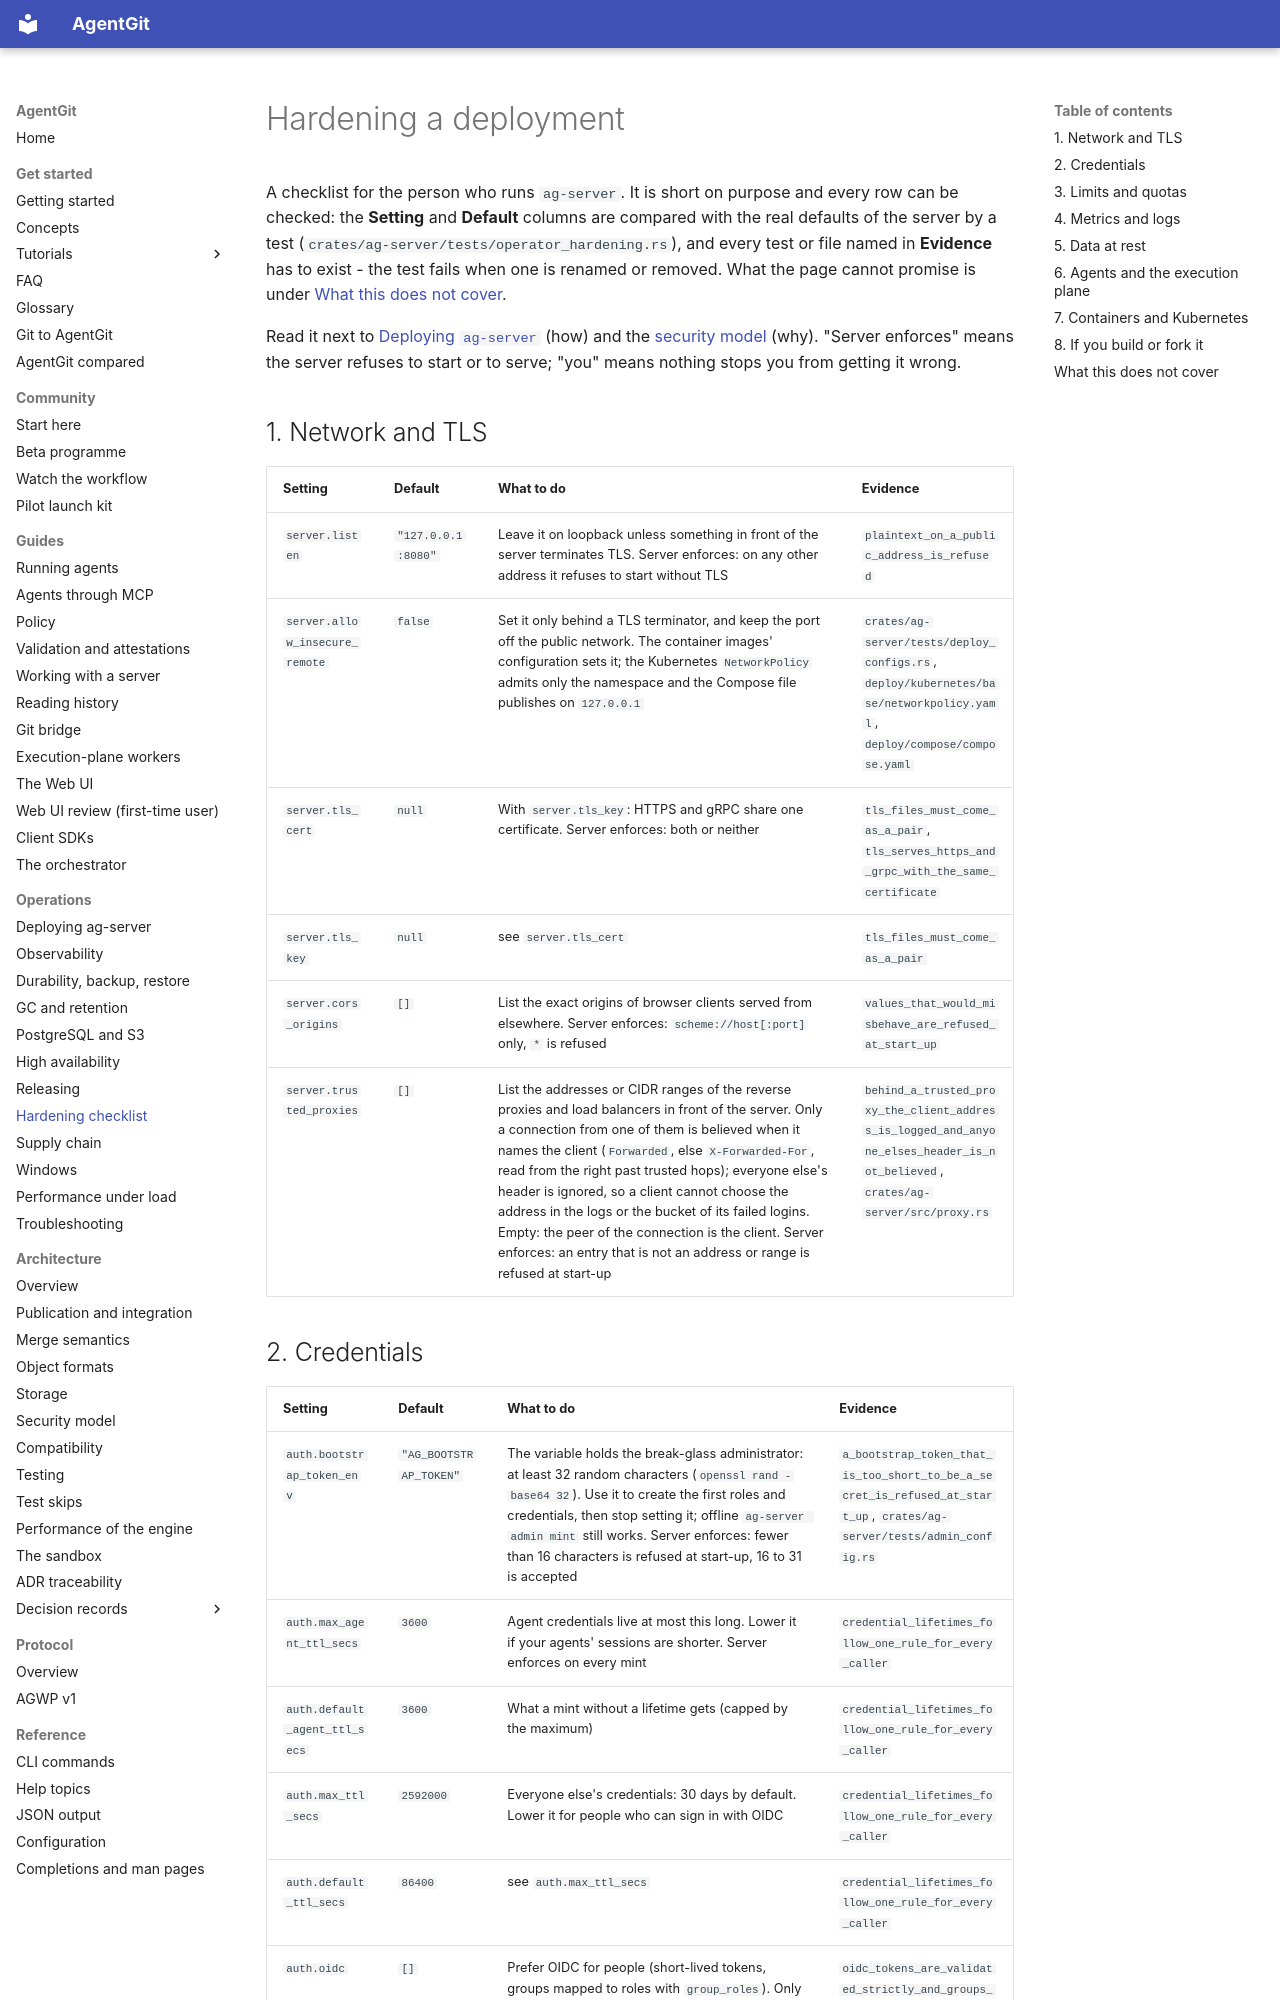

repository: Paffin/AgentGit · page: operations/hardening/index.html · generator: mkdocs

# Hardening a deployment

A checklist for the person who runs `ag-server`. It is short on purpose and every row can be checked: the
**Setting** and **Default** columns are compared with the real defaults of the server by a test
(`crates/ag-server/tests/operator_hardening.rs`), and every test or file named in **Evidence** has to exist - the
test fails when one is renamed or removed. What the page cannot promise is under [What this does not
cover](#what-this-does-not-cover).

Read it next to [Deploying `ag-server`](deployment.md) (how) and the [security model](../architecture/security.md)
(why). "Server enforces" means the server refuses to start or to serve; "you" means nothing stops you from
getting it wrong.

## 1. Network and TLS

| Setting | Default | What to do | Evidence |
|---|---|---|---|
| `server.listen` | `"127.0.0.1:8080"` | Leave it on loopback unless something in front of the server terminates TLS. Server enforces: on any other address it refuses to start without TLS | `plaintext_on_a_public_address_is_refused` |
| `server.allow_insecure_remote` | `false` | Set it only behind a TLS terminator, and keep the port off the public network. The container images' configuration sets it; the Kubernetes `NetworkPolicy` admits only the namespace and the Compose file publishes on `127.0.0.1` | `crates/ag-server/tests/deploy_configs.rs`, `deploy/kubernetes/base/networkpolicy.yaml`, `deploy/compose/compose.yaml` |
| `server.tls_cert` | `null` | With `server.tls_key`: HTTPS and gRPC share one certificate. Server enforces: both or neither | `tls_files_must_come_as_a_pair`, `tls_serves_https_and_grpc_with_the_same_certificate` |
| `server.tls_key` | `null` | see `server.tls_cert` | `tls_files_must_come_as_a_pair` |
| `server.cors_origins` | `[]` | List the exact origins of browser clients served from elsewhere. Server enforces: `scheme://host[:port]` only, `*` is refused | `values_that_would_misbehave_are_refused_at_start_up` |
| `server.trusted_proxies` | `[]` | List the addresses or CIDR ranges of the reverse proxies and load balancers in front of the server. Only a connection from one of them is believed when it names the client (`Forwarded`, else `X-Forwarded-For`, read from the right past trusted hops); everyone else's header is ignored, so a client cannot choose the address in the logs or the bucket of its failed logins. Empty: the peer of the connection is the client. Server enforces: an entry that is not an address or range is refused at start-up | `behind_a_trusted_proxy_the_client_address_is_logged_and_anyone_elses_header_is_not_believed`, `crates/ag-server/src/proxy.rs` |
